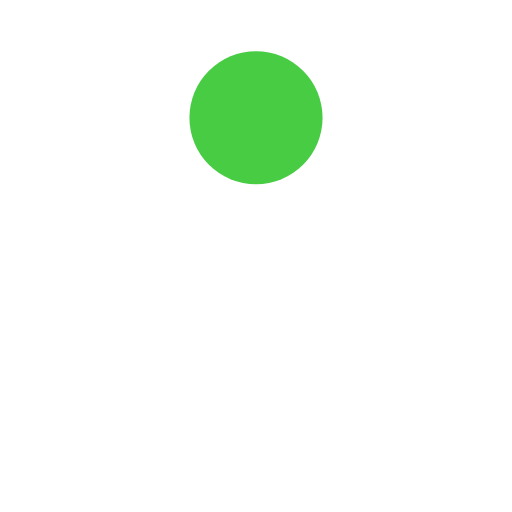
t = 0.00 s
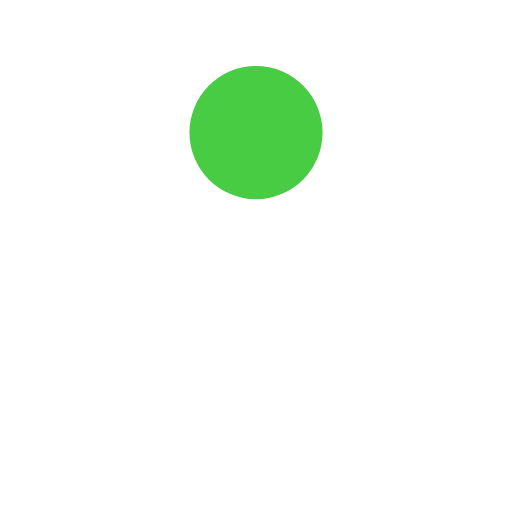
t = 0.11 s
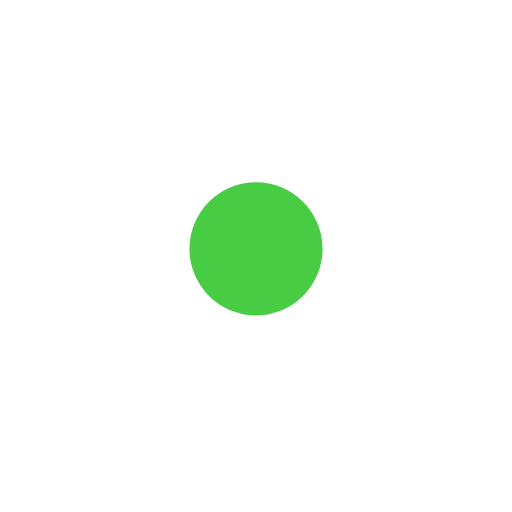
t = 0.33 s
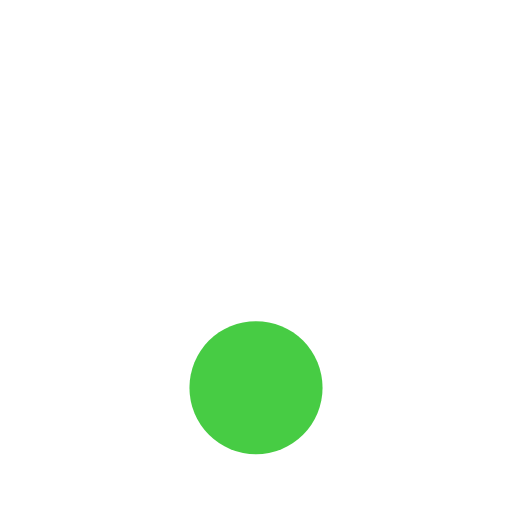
t = 0.44 s
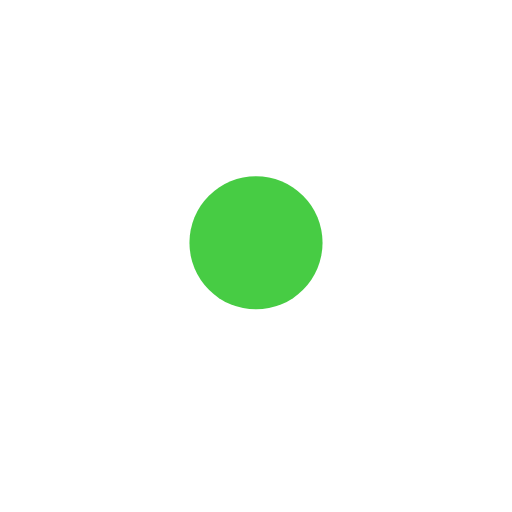
t = 0.54 s
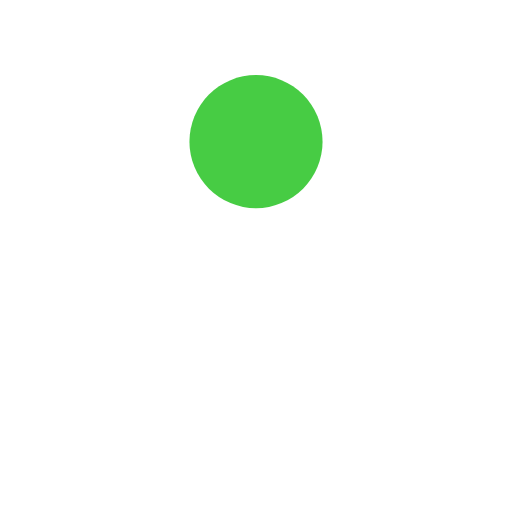
t = 0.76 s

The animated SVG that drew these frames (rendered in a browser with its animation timeline set to each time). Animation: 1 SMIL element (animate=1); one cycle of 0.87 s, repeats indefinitely.

<?xml version="1.0" encoding="utf-8"?>
<svg xmlns="http://www.w3.org/2000/svg" xmlns:xlink="http://www.w3.org/1999/xlink" style="margin: auto; background: none; display: block; shape-rendering: auto;" width="90px" height="90px" viewBox="0 0 100 100" preserveAspectRatio="xMidYMid">
<circle cx="50" cy="23" r="13" fill="#47cc44">
  <animate attributeName="cy" dur="0.8695652173913042s" repeatCount="indefinite" calcMode="spline" keySplines="0.45 0 0.9 0.55;0 0.45 0.55 0.9" keyTimes="0;0.5;1" values="23;77;23"></animate>
</circle>
<!-- [ldio] generated by https://loading.io/ --></svg>
